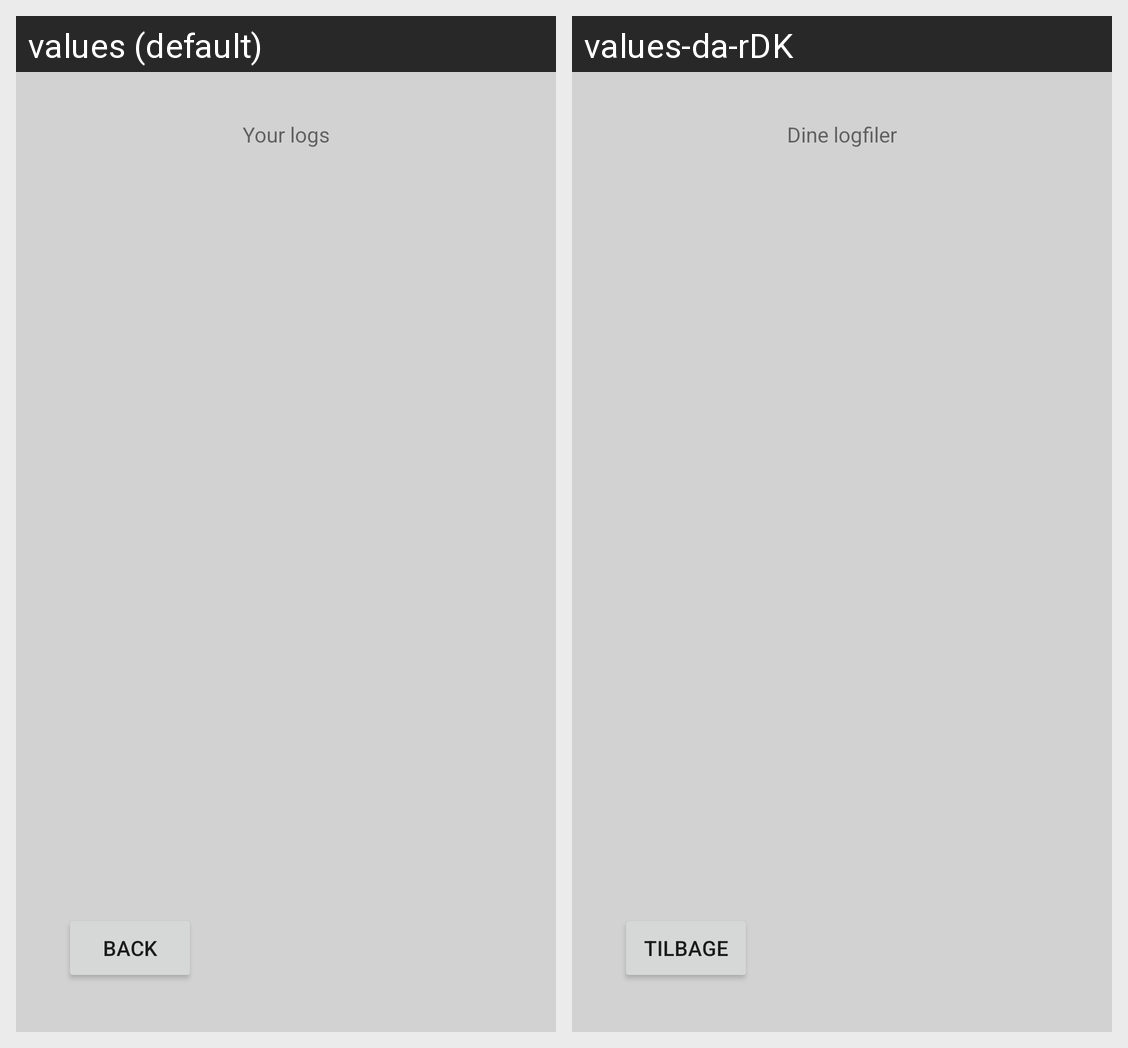

Here is an Android app screen in its default locale and in the app's own translations. Write out the translated-string differences for the strings that appear on this screen.
Android screen res/layout/fragment_your_log_list.xml rendered under 2 locales, left to right: values (default), values-da-rDK. Device: Nexus 5 (rendered at 1080×1920; each locale shown at half size, 540×960, under a caption strip naming it); theme Theme.SMAP_App_Project_Grp_13_Carlog.
Strings drawn on this screen, with the default value and each locale's value (text and hints the layout hard-codes, and strings that could not be matched under every locale, appear in the picture but are not listed):

txt_YourLogs
  values: Your logs
  values-da-rDK: Dine logfiler

btn_Back
  values: Back
  values-da-rDK: Tilbage
